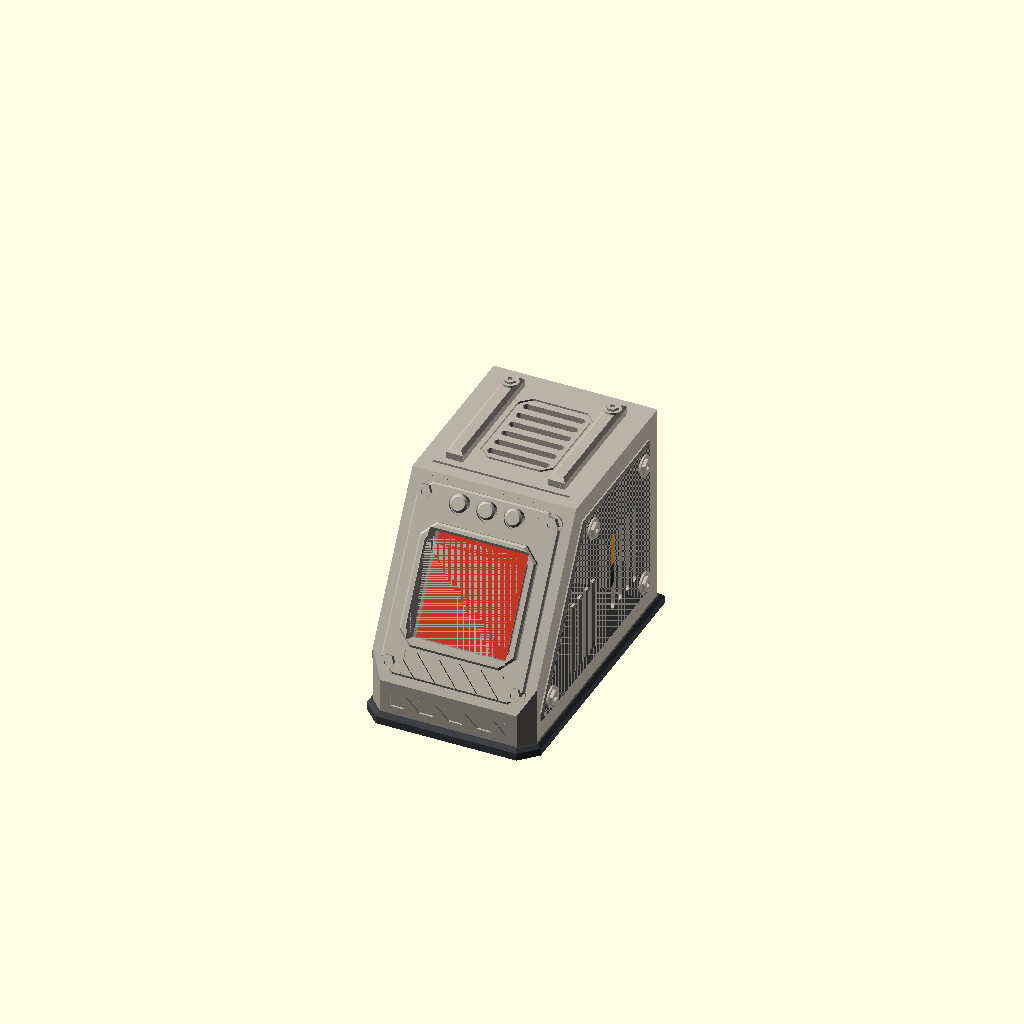
Cell 1 — every parameter at its default value.
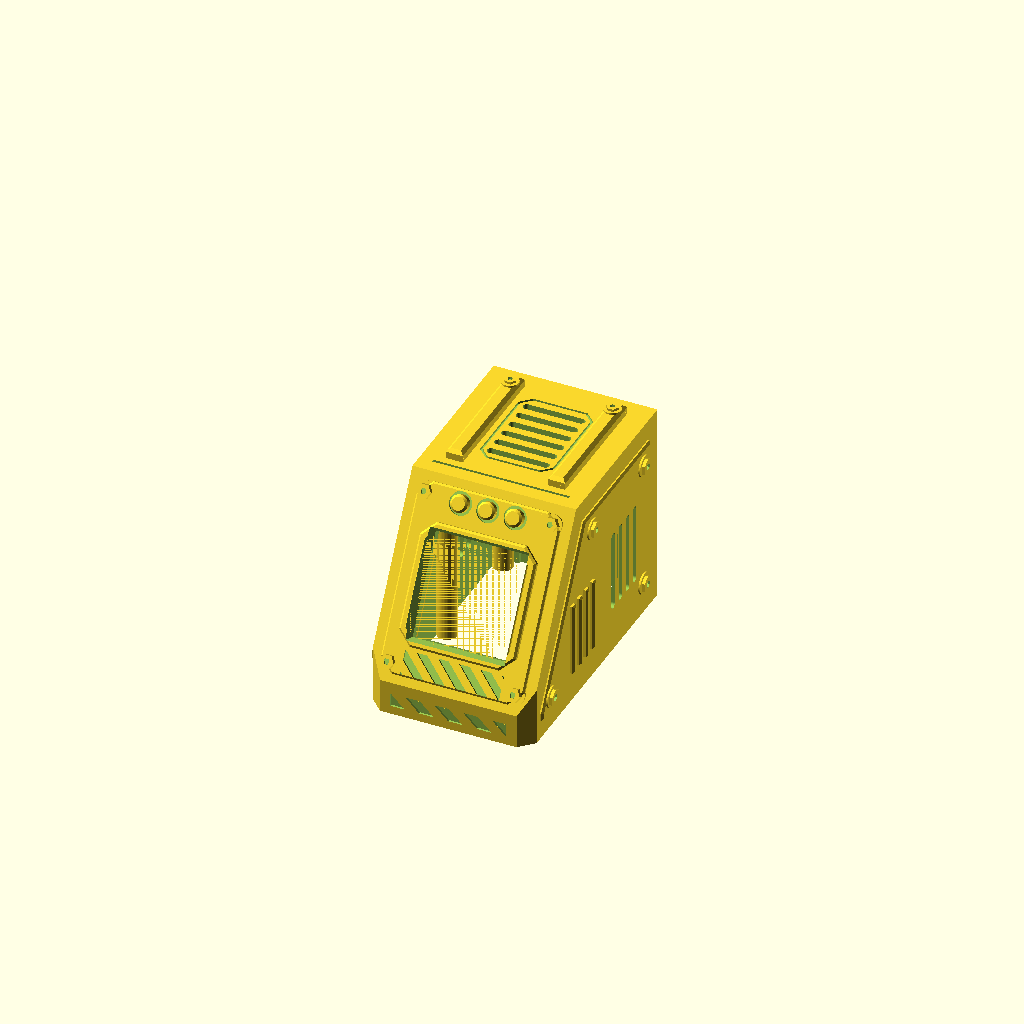
Cell 2: part = "shell" (everything else at default).
The same orthographic view direction (rotation 55°, 0°, 25°; colour scheme Cornfield) for every cell, with the view re-fitted per cell, so scale and position can differ between cells.
OpenSCAD source file 01-console/case/source/scifi_console.scad:
// ============================================================================
// Sci-fi console for an ESP32 DevKit (38 pins) + ST7735S 1.44" 128x128 LCD
// Style: retro industrial wedge console. Original design.
//
// Units: mm.  Axes (seen from the front):
//   X = width, left to right
//   Y = depth, Y = 0 is the front
//   Z = height, Z = 0 is the top face of the base (= bottom edge of the shell)
//
// Parameter tags:
//   [MEASURE] provisional value: check it with calipers before printing.
//   [PHOTO]   estimated from a photo of the board, using the 2.54 mm pin pitch.
//
// Parts (choose with `part`):
//   shell    wedge + panel + lid. Print standing on its open bottom edge,
//            no supports needed.
//   base     bottom plate with standoffs for the ESP32. No supports.
//   retainer bracket that holds the LCD from behind. No supports.
//   assembly everything assembled, with ghost parts to check for collisions.
//   check    shows only the collisions (empty = no collisions).
// ============================================================================

/* [View] */
part = "assembly"; // [assembly, shell, base, retainer, check]
ghosts = true;
cutaway = false;
check_what = "all"; // [all, esp_vs_case, lcd_vs_case, lcd_vs_esp, base_vs_shell]

/* [Case] */
// Smallest size with some air: 30x44 LCD on the panel, 28x53 ESP32 lying flat at the back.
W = 48;          // outer width
D = 80;          // outer depth
H = 60;          // outer height of the shell (without base)
lip_h = 10;      // vertical front lip
slope_a = 60;    // panel angle from the desk (degrees)
wall = 2.6;      // wall thickness
base_t = 3.2;    // base thickness
plinth = 1.5;    // how far the base sticks out around the shell
corner_ch = 4;   // chamfer on the front vertical edges
fit = 0.3;       // clearance between parts

/* [ESP32] */
esp_pcb = [28, 53, 1.6];       // measured with a ruler (datasheets: 28 x 52-55). [MEASURE] with calipers
esp_hole_d = 3.0;              // [MEASURE] hole diameter
esp_hole_span = [24.0, 51.0];  // measured twice with a ruler (centers ~1 mm from the edge: check against your board)
esp_row_span = 25.4;           // [MEASURE] distance between the two pin rows
esp_pins = 19;                 // pins per row
esp_top_h = 3.2;               // [MEASURE] height of the module shield
// The ESP32 is mounted UPSIDE DOWN: components (module, USB, buttons) face down
// and the pins + Dupont connectors face up, where there is room for the wires.
esp_under = 7;                 // standoff height = PCB component side above the base
esp_peg_h = 1.2;               // how far the locating peg sticks out above the PCB (antenna end, no screw)
header_h = 2.5;                // header plastic
dupont_len = 20;               // [PHOTO] female Dupont + start of the wire, measured above the header
esp_usb = [7.5, 5.5, 2.6];     // micro-USB (width, length, height)
esp_usb_over = 3.0;            // how far the USB sticks out past the PCB edge (approx. measured)
usb_inset = 0.3;               // USB mouth relative to the outer wall face (almost flush)
usb_cut = [14, 10];            // generous opening for the plug overmold
usb_slot_w = esp_usb.x + 2;    // slot from below so the shell can be lowered over the connector
esp_sd = 4.6;                  // ESP32 standoff diameter
esp_pilot = 2.2;               // pilot hole for an M2.5 self-tapping screw (USB end only)

/* [LCD] */
// LCD local frame: x = along the PCB (pins at -x), y = across.
// lcd_rot = -90 mounts it upright on the panel with the pins at the TOP (towards the lid).
lcd_pcb = [44, 30, 1.6];       // measured: 44 tall x 30 wide (red module datasheet: 43.4 x 29.7)
lcd_rot = -90;
lcd_glass = [36, 28];          // glass with white frame: 36 long (measured); ~28 wide (assumed)
lcd_lit_top = 13;              // measured: with the pins at the top, the image starts 13 mm from the pin edge (and ends 3 mm from the other edge)
lcd_glass_t = 3.8;             // [PHOTO] glass + white frame + adhesive (~2.4x the PCB in the side photo)
lcd_view = [26, 28];           // measured lit area: 26 wide x 28 tall (datasheet: 26.2 x 27.2)
lcd_glass_top = lcd_pcb.x - 0.7 - lcd_glass.x;   // [PHOTO] the white frame reaches ~0.7 mm from the edge without pins
lcd_view_off = [0, lcd_pcb.x/2 - lcd_lit_top - lcd_view.y/2];   // image center relative to the PCB center (+ = up)
lcd_pos = 33;                  // PCB center, measured along the panel from the bottom
lcd_x_off = 0;                 // sideways offset of the screen
lcd_conn_len = 20.3;           // 8 pins x 2.54
lcd_back = 14;                 // room behind the PCB for the Dupont connector (top end)

/* [Decoration] */
plate_h = 1.0;
bez_w = 3.5;
bez_h = 3.2;
back_label = "";               // text engraved below the USB ("" = no text)
font = "Liberation Sans:style=Bold";
relief = 1.0;                  // how far the side armor plates stick out

/* [Hidden] */
$fn = 48;
eps = 0.01;

// ---------------------------------------------------------------- derived values
L_slope = (H - lip_h) / sin(slope_a);  // length of the sloped panel
y_top   = (H - lip_h) / tan(slope_a);  // where the panel ends and the lid begins

esp_x0 = W/2 - esp_pcb.x/2;
esp_y1 = D - usb_inset - esp_usb_over;             // PCB edge at the USB end
esp_y0 = esp_y1 - esp_pcb.y;                       // PCB edge at the antenna end
esp_yc = (esp_y0 + esp_y1)/2;
esp_holes = [for (i=[-1,1], j=[-1,1]) [W/2 + i*esp_hole_span.x/2, esp_yc + j*esp_hole_span.y/2]];
pin_half = (esp_pins - 1)/2 * 2.54;                // from the center to the last pin

col_d = 6;
col_front_y = 40;              // the front columns sit behind the LCD (no room further forward)
col_pos = [
  [wall + col_d/2 - 0.6,     col_front_y],
  [W - wall - col_d/2 + 0.6, col_front_y],
  [wall + col_d/2 - 0.6,     D - wall - col_d/2 + 0.6],
  [W - wall - col_d/2 + 0.6, D - wall - col_d/2 + 0.6]
];
feet_pos = [[14, 14], [W-14, 14], [14, D-14], [W-14, D-14]];
rim_h = 2;

lcd_c = [W/2 + lcd_x_off, lcd_pos];                   // LCD PCB center (panel coordinates)
vc = lcd_c + lcd_view_off;                 // center of the visible area
fh = lcd_glass_t + lcd_pcb.z;              // depth of the frame that holds glass + PCB
lcd_in = [lcd_pcb.x/2 + fit, lcd_pcb.y/2 + fit];
boss_r = 2.8;
boss_x = lcd_in.x + 1.6 + boss_r - 0.2;
boss_y = 12;
hook_w = lcd_in.y - lcd_conn_len/2 - 0.6;   // hooks clear of the pin strip

usb_z = esp_under - esp_usb.z/2;          // the USB hangs below the PCB

// ---------------------------------------------------------------- helpers
module profile2d(ext=0)
  polygon([[0,-ext],[0,lip_h],[y_top,H],[D,H],[D,-ext]]);

module footprint2d(o=0)
  offset(delta=o) polygon([[corner_ch,0],[W-corner_ch,0],[W,corner_ch],[W,D],[0,D],[0,corner_ch]]);

module along_x(x0, x1) translate([x0,0,0]) rotate([90,0,90]) linear_extrude(x1-x0) children();

// Panel frame: x = width, y = up the slope, z = outwards.
// z = 0 is the outer face of the panel.
module on_panel() translate([0,0,lip_h]) rotate([slope_a,0,0]) children();

module rrect(s, r) offset(r) offset(-r) square(s, center=true);
module chrect(s, c) polygon([
  [-s.x/2+c,-s.y/2],[s.x/2-c,-s.y/2],[s.x/2,-s.y/2+c],[s.x/2,s.y/2-c],
  [s.x/2-c,s.y/2],[-s.x/2+c,s.y/2],[-s.x/2,s.y/2-c],[-s.x/2,-s.y/2+c]]);

// extrusion with a chamfered top (convex shapes only)
module ch_extrude(h, c) hull() {
  linear_extrude(h - c) children();
  translate([0,0,h-c-eps]) linear_extrude(c+eps) offset(delta=-c) children();
}

// ---------------------------------------------------------------- shell
module shell_outer() intersection() {
  along_x(0, W) profile2d(0);
  translate([0,0,-1]) linear_extrude(H+2) footprint2d(0);
}

module cavity() intersection() {
  along_x(wall, W-wall) offset(delta=-wall) profile2d(12);
  translate([0,0,-14]) linear_extrude(H+16) footprint2d(-wall);
}

module case_columns() intersection() {
  for (p = col_pos) translate([p.x, p.y, 0]) cylinder(d=col_d, h=H);
  shell_outer();
}

// diagonal hazard stripes (2D), clipped to the `size` rectangle
module stripes2d(size, w=3.0, pitch=6.0, ang=45) intersection() {
  square(size, center=true);
  rotate(ang) for (i = [-30:30]) translate([i*pitch, 0]) square([w, 300], center=true);
}

// hex bolt head on a washer, with an Allen socket
module hex_bolt(d=5.6, h=1.6) difference() {
  union() {
    cylinder(d=d + 1.4, h=0.5);
    cylinder(d=d, h=h, $fn=6);
  }
  translate([0, 0, h - 0.7]) cylinder(d=d*0.42, h=1, $fn=6);
}

// panel layout (panel coordinates)
bz_out = lcd_view.x + 1.2 + 2*bez_w;            // screen bezel, lower step
pb = 5.5;                                         // decorative bolts in the panel corners
p_bolts = [[pb, pb], [W-pb, pb], [pb, L_slope-pb], [W-pb, L_slope-pb]];
bz_top = vc.y + bz_out/2;                         // top edge of the screen bezel
bz_bot = vc.y - bz_out/2;
row_y = (bz_top + L_slope)/2;                     // row of buttons above the screen
btn_x = [W/2 - 8, W/2, W/2 + 8];

module panel_decor() on_panel() {
  // instrument plate
  translate([W/2, L_slope/2]) ch_extrude(plate_h, 0.5) chrect([W-6, L_slope-5], 4);
  // two-step screen bezel
  translate([vc.x, vc.y]) {
    ch_extrude(plate_h + 1.6, 0.6) chrect([bz_out, bz_out], 4);
    ch_extrude(plate_h + bez_h, 1.0) chrect([bz_out - 4, bz_out - 4], 3);
  }
  // exposed bolts in the corners
  for (p = p_bolts) translate(p) hex_bolt(4.2, plate_h + 1.4);
  // round buttons above the screen
  for (x = btn_x) translate([x, row_y]) ch_extrude(plate_h + 1.8, 0.6) circle(d=5);
}

module panel_cuts() on_panel() {
  // LCD window: straight through the panel, funnel-shaped in the bezel
  m = 0.6;
  v = [lcd_view.x + 2*m, lcd_view.y + 2*m];
  translate([vc.x, vc.y, 0]) {
    translate([-v.x/2, -v.y/2, -wall - 1]) cube([v.x, v.y, wall + 1 + eps]);
    hull() {
      translate([-v.x/2, -v.y/2, -eps]) cube([v.x, v.y, eps]);
      translate([-v.x/2 - 1.6, -v.y/2 - 1.6, plate_h + bez_h]) cube([v.x + 3.2, v.y + 3.2, eps]);
    }
  }
  // hazard stripe below the screen, between the bolts
  sh = bz_bot - 1.2 - 3;
  if (sh > 1.5) translate([W/2, 3 + sh/2, plate_h - 0.6]) linear_extrude(1) stripes2d([W - 2*pb - 8, sh], 2.2, 4.4);
  // recessed ring around each button
  for (x = btn_x) translate([x, row_y, plate_h - 0.6])
    difference() { cylinder(d=6.6, h=1); translate([0,0,-1]) cylinder(d=5, h=3); }
}

module lcd_mount() on_panel() translate([lcd_c.x, lcd_c.y, -wall]) rotate([0, 0, lcd_rot]) {
  // frame on three sides; the connector side stays open
  mirror([0,0,1]) {
    linear_extrude(fh) difference() {
      translate([-lcd_in.x - 1.6, -lcd_in.y - 1.6]) square([2*lcd_in.x + 3.2, 2*lcd_in.y + 3.2]);
      translate([-lcd_in.x, -lcd_in.y]) square([2*lcd_in.x, 2*lcd_in.y]);
      translate([-lcd_in.x - 2, -lcd_in.y + hook_w]) square([4, 2*lcd_in.y - 2*hook_w]);   // connector side open
    }
    // hooks on the connector side (the PCB slides in under them)
    for (s = [-1, 1]) translate([-lcd_in.x - 1.6, s > 0 ? lcd_in.y - hook_w : -lcd_in.y - 1.6, fh])
      cube([1.6 + fit + 2, hook_w + 1.6, 1.2]);
    // bosses for the retainer
    for (s = [-1, 1]) translate([boss_x, s*boss_y, 0]) cylinder(r=boss_r, h=fh);
  }
}

// Solid ledge between the front lip and the LCD frame: it fills in under the
// retainer bosses and the bottom bar of the frame, which would otherwise print
// in mid-air. Its back face is the plane the retainer sits on (30° from
// vertical) and it ends in a short ceiling above the base rim.
module lcd_ledge() intersection() {
  on_panel() translate([lcd_c.x - lcd_in.y - 1.6, -30, -wall - fh])
    cube([2*lcd_in.y + 3.2, 30 + lcd_c.y - lcd_in.x - 1.6, fh + eps]);
  cavity();
  translate([-1, -1, rim_h + fit]) cube([W + 2, D + 2, H]);
}

// 45° chamfers along the ceiling edges: they shorten the lid bridge to
// ~W - 2*(wall + roof_ch) so the vent grille prints without supports.
roof_ch = 8;
module roof_gussets() intersection() {
  // XZ triangles extruded along Y (rotate X 90: polygon y = world z)
  translate([0, D, 0]) rotate([90, 0, 0]) linear_extrude(D) for (m = [0, 1])
    translate([m*W, 0]) mirror([m, 0])
      polygon([[wall - eps, H - wall + eps], [wall + roof_ch, H - wall + eps], [wall - eps, H - wall - roof_ch]]);
  along_x(0, W) profile2d(0);
}

module lcd_mount_holes() on_panel() translate([lcd_c.x, lcd_c.y, -wall]) rotate([0, 0, lcd_rot]) mirror([0,0,1])
  for (s = [-1, 1]) translate([boss_x, s*boss_y, -wall + 0.8]) cylinder(d=1.8, h=wall - 0.8 + fh + 1);

// extrusion along X with a chamfered outer face (convex 2D shape)
module ch_along_x(x0, h, c) hull() {
  along_x(x0, x0 + h - c) children();
  along_x(x0 + h - c - eps, x0 + h) offset(delta=-c) children();
}

// right side relief; the left side is its mirror
module side_relief() {
  // armor plate
  ch_along_x(W - eps, relief + eps, 0.6) offset(delta=-6) profile2d(0);
  // vertical ribs at the front of the plate
  for (y = [y_top - 6 : 4.2 : y_top + 6.6]) ch_along_x(W + relief - eps, 1.2 + eps, 0.5)
    translate([y, 11]) square([1.8, H*0.36]);
  // bolts in the plate corners
  for (p = [[11, 11], [D - 11, 11], [D - 11, H - 11], [y_top + 8, H - 11]])
    translate([W + relief - eps, p[0], p[1]]) rotate([0, 90, 0]) hex_bolt(5, 1.4);
}

module side_cuts() {
  // vertical vents near the back (through plate and wall)
  for (x = [[-relief - 1, wall + 1], [W - wall - 1, W + relief + 1]]) along_x(x[0], x[1])
    for (y = [D - 30 : 4.5 : D - 16]) hull() {
      translate([y, 16]) circle(d=2.2);
      translate([y, H - 22]) circle(d=2.2);
    }
}

module top_decor() {
  // handle-like rails on both sides of the grille
  for (x = [9, W - 9]) translate([x, (y_top + 7 + D - 5)/2, H - eps])
    ch_extrude(3 + eps, 1.0) square([5, D - 5 - y_top - 7], center=true);
  // bolts on the back ends of the rails
  for (x = [9, W - 9]) translate([x, D - 9, H + 3 - 2*eps]) hex_bolt(3.6, 1.2);
}

module top_cuts() {
  // vent grille in the lid
  gh = W/2 - 16;                 // half grille width, between the rails
  for (y = [D - 36 : 4.5 : D - 13]) translate([W/2, y, H - wall - 1])
    linear_extrude(wall + 2) hull() { translate([-gh, 0]) circle(d=2.2); translate([gh, 0]) circle(d=2.2); }
  // engraved frame around the grille
  translate([W/2, D - 24.5, H - 0.6]) linear_extrude(1) difference() {
    chrect([2*gh + 6, 30], 3); offset(delta=-0.7) chrect([2*gh + 6, 30], 3);
  }
  // seam between panel and lid
  translate([corner_ch, y_top + 4, H - 0.6]) cube([W - 2*corner_ch, 0.8, 1]);
}

module back_decor() {
  // USB frame
  translate([W/2, D - eps, usb_z]) rotate([-90,0,0]) ch_extrude(1.2 + eps, 0.5) rrect([usb_cut.x + 7, usb_cut.y + 7], 2);
  // heatsink-style vertical fins on both sides of the USB
  fin0 = (usb_cut.x + 7)/2 + 3;
  for (s = [-1, 1], k = [0 : max(0, floor((W/2 - 9 - fin0)/4))]) translate([W/2 + s*(fin0 + k*4), D - eps, 16]) hull() {
    translate([-1, 0, 0]) cube([2, 0.6, H - 32]);
    translate([-0.4, 0, 0.6]) cube([0.8, 1.6, H - 33.2]);
  }
  // corner bolts
  for (x = [6, W - 6], z = [7, H - 7]) translate([x, D - eps, z]) rotate([-90, 0, 0]) hex_bolt(5, 1.4);
}

module back_cuts() {
  translate([W/2, D - wall - 1, usb_z]) rotate([-90,0,0]) linear_extrude(wall + 4) rrect(usb_cut, 2);
  // slot open at the bottom: the connector goes through the wall, so the shell is
  // lowered over it. The plug on the base (usb_plug) closes it.
  translate([W/2 - usb_slot_w/2, D - wall - 1, -1]) cube([usb_slot_w, wall + 4, usb_z + 1]);
  if (back_label != "") translate([W/2, D + 1 + eps, usb_z - 12]) rotate([90,0,180]) translate([0,0,-0.6 - 1])
    linear_extrude(1.6) text(back_label, size=3.2, font=font, halign="center", valign="center");
}

module front_cuts() {
  // front lip with hazard stripes
  translate([W/2, 0.6, lip_h/2 - 0.5]) rotate([90,0,0]) linear_extrude(2) stripes2d([W - 2*corner_ch - 6, lip_h - 6]);
}

module shell() difference() {
  intersection() { union() {
    difference() { shell_outer(); cavity(); }
    case_columns();
    panel_decor();
    lcd_mount();
    lcd_ledge();
    roof_gussets();
    side_relief();
    translate([W, 0, 0]) mirror([1, 0, 0]) side_relief();
    top_decor();
    back_decor();
  }
  translate([-50, -50, 0]) cube([W + 100, D + 100, H + 50]); }   // nothing below the bottom edge
  // M3 pilot holes in the columns
  for (p = col_pos) translate([p.x, p.y, -eps]) cylinder(d=2.5, h=12);
  panel_cuts();
  lcd_mount_holes();
  side_cuts();
  top_cuts();
  back_cuts();
  front_cuts();
  esp_grooves();
}

// ---------------------------------------------------------------- base
// the back standoffs sit right against the wall: they go into a vertical groove
// in the wall (open at the bottom) and only what goes past it is trimmed
groove_d = 1.0;   // groove depth in the back wall
module esp_standoff(p) intersection() {
  esp_standoff_raw(p);
  translate([-1, -1, -1]) cube([W + 2, D - wall + groove_d - fit + 1, H]);
}
module esp_grooves() for (p = esp_holes) if (p.y > esp_yc)
  translate([p.x - (esp_sd + 1.4)/2 - fit, D - wall - 1, -1]) cube([esp_sd + 1.4 + 2*fit, 1 + groove_d, esp_under + 1.5]);

// USB end: standoff with a pilot hole for a screw.
// Antenna end: standoff with a locating peg and NO screw, because the corner pins
// there (3V3 and GND) carry Dupont connectors and leave no room for a screw head.
// The top is flattened towards the middle of the board: RST and BOOT sit there at
// the USB end, and the module edge at the antenna end, ~2.3 mm from the hole center
// (from a photo of the component side).
esp_sd_flat = 1.8;             // from the hole center to the flat, inwards
esp_flat_h = 4;                // height of the flat (components ~3.2 + margin)
esp_peg_d = esp_hole_d - 0.8;  // peg with 0.4 mm clearance per side
module esp_standoff_raw(p) {
  inward = p.x < W/2 ? 1 : -1;
  translate([p.x, p.y, 0]) cylinder(d1=esp_sd + 2, d2=esp_sd, h=2);
  difference() {
    translate([p.x, p.y, 0]) cylinder(d=esp_sd, h=esp_under);
    translate([p.x + inward*esp_sd_flat + (inward > 0 ? 0 : -esp_sd), p.y - esp_sd, esp_under - esp_flat_h])
      cube([esp_sd, 2*esp_sd, esp_flat_h + 1]);
  }
  if (p.y < esp_yc) translate([p.x, p.y, esp_under - eps]) {
    cylinder(d=esp_peg_d, h=esp_pcb.z + esp_peg_h - 0.4 + eps);
    translate([0, 0, esp_pcb.z + esp_peg_h - 0.4]) cylinder(d1=esp_peg_d, d2=esp_peg_d - 0.8, h=0.4);
  }
}

// plug that closes the back slot up to just below the USB connector
module usb_plug() {
  tw = usb_slot_w - 2*fit;
  translate([W/2 - tw/2, D - wall, 0]) cube([tw, wall, usb_z - esp_usb.z/2 - 0.4]);
  translate([W/2 - tw/2, D - eps, 0]) cube([tw, 1.2 + eps, usb_z - usb_cut.y/2]);   // fills the frame
}

module base() difference() {
  union() {
    usb_plug();
    hull() {
      translate([0,0,-base_t]) linear_extrude(base_t - 1) footprint2d(plinth);
      translate([0,0,-1 - eps]) linear_extrude(1 + eps) footprint2d(plinth - 1);
    }
    difference() {
      linear_extrude(rim_h) difference() { footprint2d(-wall - fit); footprint2d(-wall - fit - 1.6); }
      for (p = col_pos) translate([p.x, p.y, -1]) cylinder(d=col_d + 6, h=rim_h + 2);
    }
    for (p = esp_holes) esp_standoff(p);
  }
  for (p = esp_holes) if (p.y > esp_yc) translate([p.x, p.y, 1]) cylinder(d=esp_pilot, h=esp_under);
  for (p = col_pos) {
    translate([p.x, p.y, -base_t - 1]) cylinder(d=3.4, h=base_t + 2);
    translate([p.x, p.y, -base_t - eps]) cylinder(d1=6.6, d2=3.4, h=1.6);
  }
  for (p = feet_pos) translate([p.x, p.y, -base_t - eps]) cylinder(d=10.5, h=1);
}

// ---------------------------------------------------------------- LCD retainer
module retainer2d() difference() {
  hull() for (s = [-1, 1]) {
    translate([boss_x, s*boss_y]) circle(r=3.6);
    translate([lcd_pcb.x/2 - 4, s*(boss_y + 3.6) - 0.5]) square([1, 1], center=true);
  }
  for (s = [-1, 1]) translate([boss_x, s*boss_y]) circle(d=2.3);
}
module retainer() linear_extrude(2.5) retainer2d();

module retainer_placed() on_panel() translate([lcd_c.x, lcd_c.y, -wall - fh - 2.5]) rotate([0, 0, lcd_rot]) retainer();

// ---------------------------------------------------------------- ghost parts
module esp_body() {
  difference() {
    translate([esp_x0, esp_y0, esp_under]) cube(esp_pcb);
    for (p = esp_holes) translate([p.x, p.y, esp_under - 1]) cylinder(d=esp_hole_d, h=esp_pcb.z + 2);
  }
  translate([W/2 - 9.5, esp_y0, esp_under - esp_top_h]) cube([19, 25.5, esp_top_h]);        // module, facing down (19 wide in the photo)
  // RST and BOOT buttons next to the USB-end holes (position relative to the hole, from the photo)
  for (p = esp_holes) if (p.y > esp_yc) {
    inward = p.x < W/2 ? 1 : -1;
    translate([p.x + inward*2.3 + (inward > 0 ? 0 : -2.8), p.y - 3.2, esp_under - 2]) cube([2.8, 4.8, 2]);
  }
  translate([W/2 - esp_usb.x/2, esp_y1 - esp_usb.y + esp_usb_over, esp_under - esp_usb.z]) cube(esp_usb);
}
module esp_headers() for (s = [-1, 1])
  translate([W/2 + s*esp_row_span/2 - 1.27, esp_yc - pin_half - 1.27, esp_under + esp_pcb.z])
    cube([2.54, 2*pin_half + 2.54, header_h]);
module esp_dupont() for (s = [-1, 1])
  translate([W/2 + s*esp_row_span/2 - 1.27, esp_yc - pin_half - 1.27, esp_under + esp_pcb.z + header_h])
    cube([2.54, 2*pin_half + 2.54, dupont_len]);
module esp_envelope() { esp_body(); esp_headers(); esp_dupont(); }

module lcd_body() on_panel() translate([lcd_c.x, lcd_c.y, -wall]) rotate([0, 0, lcd_rot]) {
  // glass with white frame, away from the pins
  translate([-lcd_pcb.x/2 + lcd_glass_top + lcd_glass.x/2, 0, -lcd_glass_t / 2])
    cube([lcd_glass.x, lcd_glass.y, lcd_glass_t - 0.1], center=true);
  translate([0, 0, -lcd_glass_t - lcd_pcb.z / 2]) cube([lcd_pcb.x, lcd_pcb.y, lcd_pcb.z], center=true);
}
module lcd_connector() on_panel() translate([lcd_c.x, lcd_c.y, -wall - fh]) rotate([0, 0, lcd_rot])
  translate([-lcd_pcb.x/2 + 0.3, -lcd_conn_len/2, -lcd_back]) cube([2.6, lcd_conn_len, lcd_back]);
module lcd_envelope() { lcd_body(); lcd_connector(); }

module ghosts_all() {
  color("#1b1b1b") esp_body();
  color("#333") esp_headers();
  color([1, 0.55, 0, 0.45]) esp_dupont();
  color("#d23a2a") lcd_body();
  color([1, 0.55, 0, 0.45]) lcd_connector();
}

// ---------------------------------------------------------------- output
module maybe_cut() if (cutaway) difference() { children(); translate([W/2, -50, -50]) cube([W, D + 100, H + 100]); } else children();

if (part == "assembly") {
  maybe_cut() color("#b9b3a7") shell();
  color("#3d3f42") base();
  color("#3d3f42") retainer_placed();
  if (ghosts) ghosts_all();
} else if (part == "shell") {
  shell();
} else if (part == "base") {
  translate([0, 0, base_t]) base();
} else if (part == "retainer") {
  retainer();
} else if (part == "check") {
  if (check_what == "all" || check_what == "esp_vs_case")
    color("red") intersection() { esp_envelope(); union() { shell(); base(); } }
  if (check_what == "all" || check_what == "lcd_vs_case")
    color("magenta") intersection() { lcd_envelope(); union() { shell(); base(); retainer_placed(); } }
  if (check_what == "all" || check_what == "lcd_vs_esp")
    color("blue") intersection() { lcd_envelope(); esp_envelope(); }
  if (check_what == "all" || check_what == "base_vs_shell")
    color("orange") intersection() { base(); shell(); }
}
Parameter table extracted from the source (name, type, default, range or options):
part: string, default "assembly", options "assembly", "shell", "base", "retainer", "check"
ghosts: bool, default true
cutaway: bool, default false
check_what: string, default "all", options "all", "esp_vs_case", "lcd_vs_case", "lcd_vs_esp", "base_vs_shell"
W: number, default 48
D: number, default 80
H: number, default 60
lip_h: number, default 10
slope_a: number, default 60
wall: number, default 2.6
base_t: number, default 3.2
plinth: number, default 1.5
corner_ch: number, default 4
fit: number, default 0.3
esp_pcb: vector, default [28, 53, 1.6]
esp_hole_d: number, default 3
esp_hole_span: vector, default [24, 51]
esp_row_span: number, default 25.4
esp_pins: number, default 19
esp_top_h: number, default 3.2
esp_under: number, default 7
esp_peg_h: number, default 1.2
header_h: number, default 2.5
dupont_len: number, default 20
esp_usb: vector, default [7.5, 5.5, 2.6]
esp_usb_over: number, default 3
usb_inset: number, default 0.3
usb_cut: vector, default [14, 10]
esp_sd: number, default 4.6
esp_pilot: number, default 2.2
lcd_pcb: vector, default [44, 30, 1.6]
lcd_rot: number, default -90
lcd_glass: vector, default [36, 28]
lcd_lit_top: number, default 13
lcd_glass_t: number, default 3.8
lcd_view: vector, default [26, 28]
lcd_pos: number, default 33
lcd_x_off: number, default 0
lcd_conn_len: number, default 20.3
lcd_back: number, default 14
plate_h: number, default 1
bez_w: number, default 3.5
bez_h: number, default 3.2
back_label: string, default ""
font: string, default "Liberation Sans:style=Bold"
relief: number, default 1
